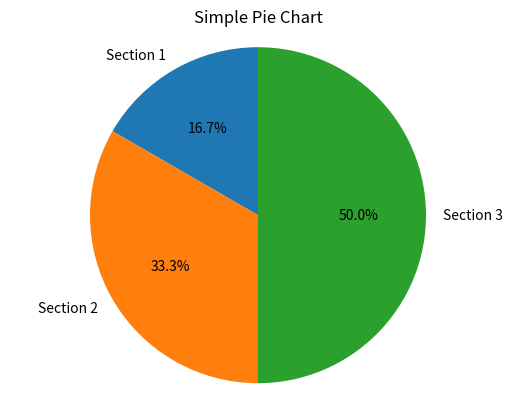

Write Python code to recreate this figure.
#import matplotlib.pyplot as plt
#labels = ['section 1', 'section 2', 'section 3' ]
#sizes = [15, 30, 45]
#plt.show()
import matplotlib.pyplot as plt

labels = ['Section 1', 'Section 2', 'Section 3']
sizes = [15, 30, 45]

plt.pie(sizes, labels=labels, autopct='%1.1f%%', startangle=90)
plt.title("Simple Pie Chart")
plt.axis('equal')  # Ensures the pie is circular

plt.show()
